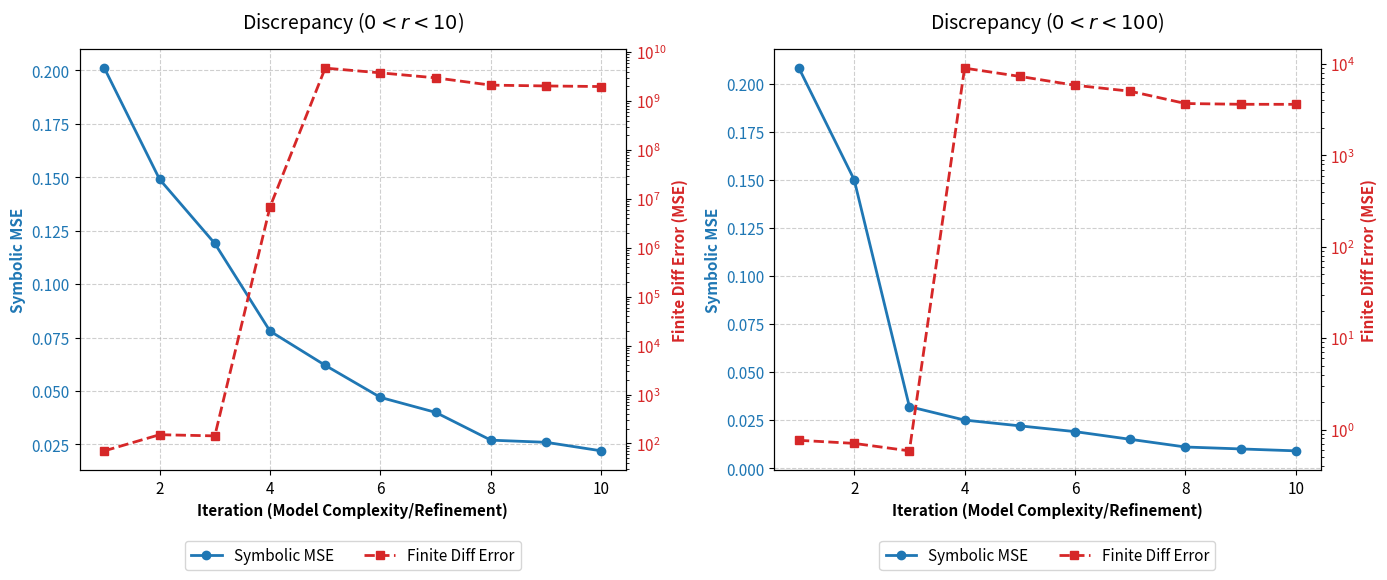

The script that saved this image:
import matplotlib.pyplot as plt
import numpy as np

# symbolic regression mse progression
x_sym = [0.201, 0.149, 0.119, 0.078, 0.062, 0.047, 0.04, 0.027, 0.026, 0.022]  # 0 < r < 10
y_sym = [0.208, 0.15, 0.032, 0.025, 0.022, 0.019, 0.015, 0.011, 0.010, 0.009]   # 0 < r < 100

# finite-diff progression
x_fd = [70.505, 150.771, 142.679, 6.861e6, 4.73e9, 3.785e9, 2.992e9, 2.123e9, 2.043e9, 1.986e9] # 0 < r < 10
y_fd = [0.763, 0.706, 0.585, 9029.435, 7327.883, 5864.088, 5044.098, 3700.191, 3629.628, 3625.238] # 0 < r < 100

# Data provided
iterations = range(1, len(x_fd)+1)

# Plotting configuration
plt.rcParams.update({'font.size': 11, 'axes.labelweight': 'bold'})
fig, (ax1, ax2) = plt.subplots(1, 2, figsize=(14, 6))

def create_plot(ax, sym_data, fd_data, title):
    # Left Axis: Symbolic MSE (Linear)
    color_sym = 'tab:blue'
    ax.set_xlabel('Iteration (Model Complexity/Refinement)')
    ax.set_ylabel('Symbolic MSE', color=color_sym)
    lns1 = ax.plot(iterations, sym_data, marker='o', linestyle='-', color=color_sym,
                   linewidth=2, label='Symbolic MSE')
    ax.tick_params(axis='y', labelcolor=color_sym)
    ax.grid(True, linestyle='--', alpha=0.6)
    
    # Right Axis: Finite Diff Error (Log Scale)
    ax_twin = ax.twinx()
    color_fd = 'tab:red'
    ax_twin.set_ylabel('Finite Diff Error (MSE)', color=color_fd)
    lns2 = ax_twin.plot(iterations, fd_data, marker='s', linestyle='--', color=color_fd,
                        linewidth=2, label='Finite Diff Error')
    ax_twin.set_yscale('log')
    ax_twin.tick_params(axis='y', labelcolor=color_fd)
    
    # Title and Legend
    ax.set_title(title, fontsize=14, pad=15)
    lns = lns1 + lns2
    labs = [l.get_label() for l in lns]
    ax.legend(lns, labs, loc='upper center', bbox_to_anchor=(0.5, -0.15), ncol=2)

# Generate both plots
create_plot(ax1, x_sym, x_fd, 'Discrepancy ($0 < r < 10$)')
create_plot(ax2, y_sym, y_fd, 'Discrepancy ($0 < r < 100$)')

plt.tight_layout()
plt.show()
